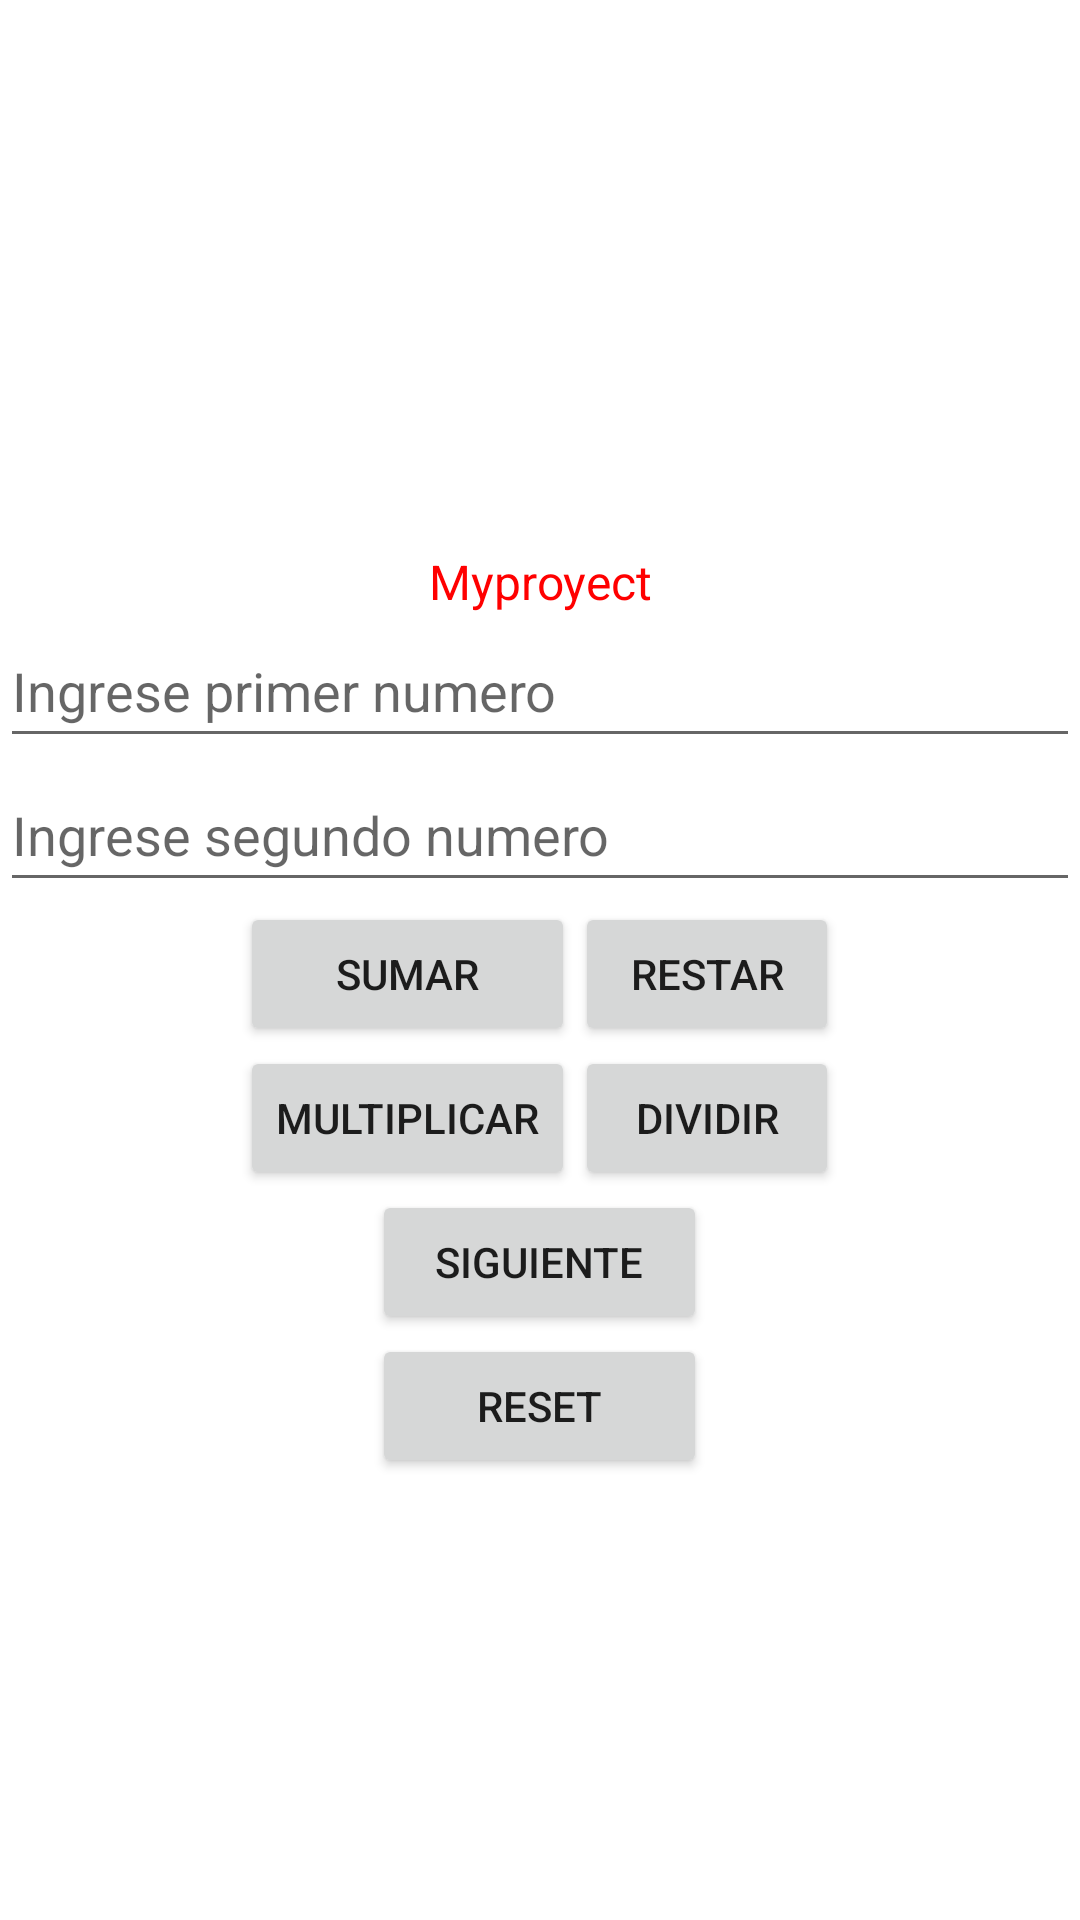

This screen was rendered from an Android layout file. Write that file and the resources it references.
<!-- AndroidManifest.xml: application theme Theme.MyLoginCheckBox -->
<!-- res/layout/activity_secondary.xml -->
<?xml version="1.0" encoding="utf-8"?>
<LinearLayout xmlns:android="http://schemas.android.com/apk/res/android"
    xmlns:app="http://schemas.android.com/apk/res-auto"
    xmlns:tools="http://schemas.android.com/tools"
    android:layout_width="match_parent"
    android:layout_height="match_parent"
    android:gravity="center"
    android:orientation="vertical"
    tools:context=".Activity_Secondary">

    <ImageView
        android:id="@+id/imageView2"
        android:layout_width="443dp"
        android:layout_height="183dp"
        app:srcCompat="@drawable/ic_launcher_foreground" />

    <TextView
        android:id="@+id/myproyect"
        android:layout_width="match_parent"
        android:layout_height="wrap_content"
        android:gravity="center"
        android:text="@string/nombreproyect"
        android:textColor="#FF0000"
        android:textSize="16sp" />

    <EditText
        android:id="@+id/num1"
        android:layout_width="match_parent"
        android:layout_height="wrap_content"
        android:ems="10"
        android:hint="@string/numero1"
        android:inputType="number"
        android:minHeight="48dp" />

    <EditText
        android:id="@+id/num2"
        android:layout_width="match_parent"
        android:layout_height="wrap_content"
        android:ems="10"
        android:hint="@string/numero2"
        android:inputType="number"
        android:minHeight="48dp" />

    <TableLayout
        android:layout_width="match_parent"
        android:layout_height="match_parent">

        <TableRow
            android:layout_width="match_parent"
            android:layout_height="match_parent"
            android:gravity="center">

            <Button
                android:id="@+id/btnSumar"
                android:layout_width="wrap_content"
                android:layout_height="wrap_content"
                android:text="@string/sumar" />

            <Button
                android:id="@+id/btnRestar"
                android:layout_width="wrap_content"
                android:layout_height="wrap_content"
                android:text="@string/restar" />
        </TableRow>

        <TableRow
            android:layout_width="match_parent"
            android:layout_height="match_parent"
            android:gravity="center">

            <Button
                android:id="@+id/btnMultiplicar"
                android:layout_width="wrap_content"
                android:layout_height="wrap_content"
                android:text="@string/multiplicar" />

            <Button
                android:id="@+id/btnDividir"
                android:layout_width="wrap_content"
                android:layout_height="wrap_content"
                android:text="@string/dividir" />
        </TableRow>

        <TableRow
            android:layout_width="match_parent"
            android:layout_height="match_parent"
            android:gravity="center">

            <Button
                android:id="@+id/btnSiguiente2"
                android:layout_width="wrap_content"
                android:layout_height="wrap_content"
                android:onClick="irProgres"
                android:text="@string/siguiente" />
        </TableRow>

        <TableRow
            android:layout_width="match_parent"
            android:layout_height="match_parent"
            android:gravity="center">

            <Button
                android:id="@+id/btnReset"
                android:layout_width="wrap_content"
                android:layout_height="wrap_content"
                android:text="@string/reset" />
        </TableRow>

    </TableLayout>

</LinearLayout>
<!-- resources referenced by this layout -->
<resources>
  <string name="dividir">Dividir</string>
  <string name="multiplicar">Multiplicar</string>
  <string name="nombreproyect">Myproyect</string>
  <string name="numero1">Ingrese primer numero</string>
  <string name="numero2">Ingrese segundo numero</string>
  <string name="reset">Reset</string>
  <string name="restar">Restar</string>
  <string name="siguiente">siguiente</string>
  <string name="sumar">Sumar</string>
  <style name="Theme.MyLoginCheckBox" parent="Theme.MaterialComponents.DayNight.DarkActionBar">
          
          <item name="colorPrimary">@color/purple_500</item>
          <item name="colorPrimaryVariant">@color/purple_700</item>
          <item name="colorOnPrimary">@color/white</item>
          
          <item name="colorSecondary">@color/teal_200</item>
          <item name="colorSecondaryVariant">@color/teal_700</item>
          <item name="colorOnSecondary">@color/black</item>
          
          <item name="android:statusBarColor" tools:targetApi="l">?attr/colorPrimaryVariant</item>
          
      </style>
  <!-- not gathered from this repository: default colours our renderer supplied (Android Studio template values) -->
  <color name="purple_500">#FF6200EE</color>
  <color name="purple_700">#FF3700B3</color>
  <color name="teal_200">#FF03DAC5</color>
  <color name="teal_700">#FF018786</color>
  <color name="black">#FF000000</color>
  <color name="white">#FFFFFFFF</color>
</resources>
